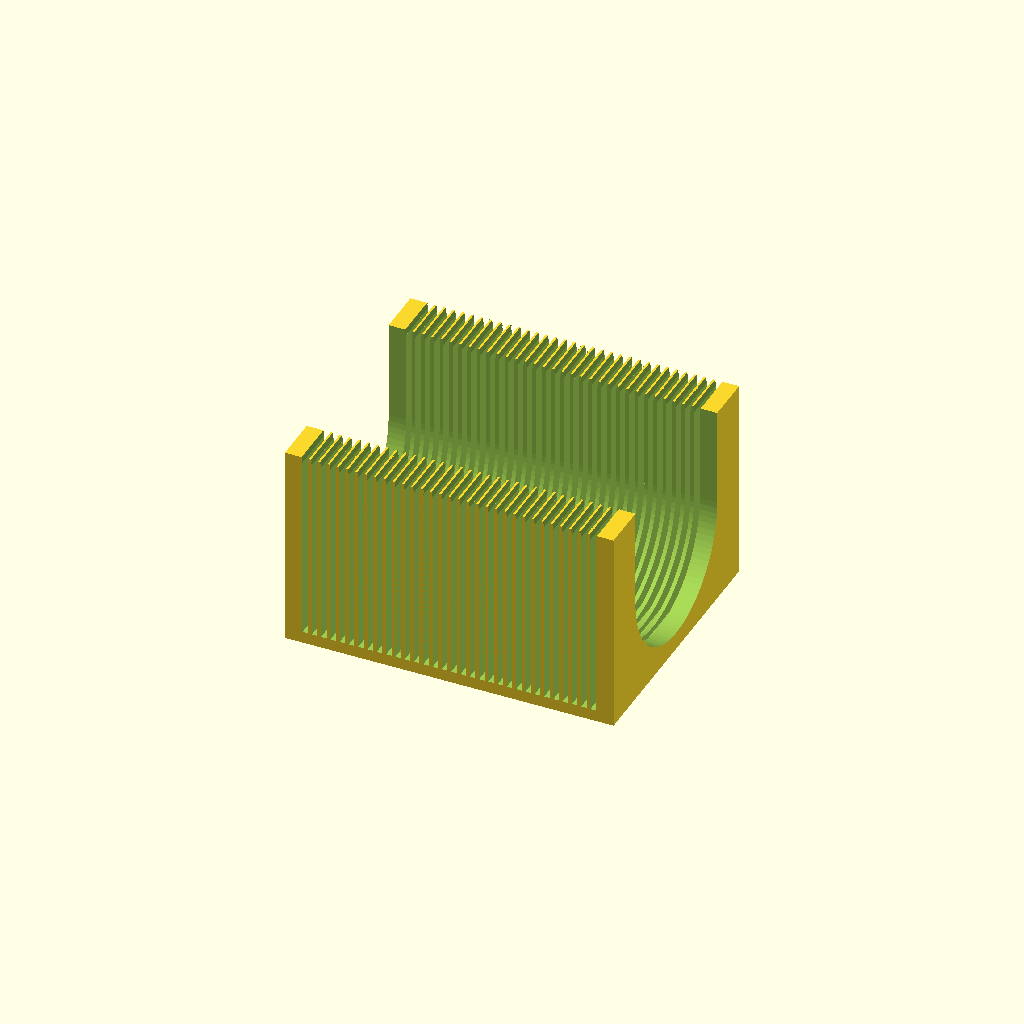
Cell 1: the model at its default parameters.
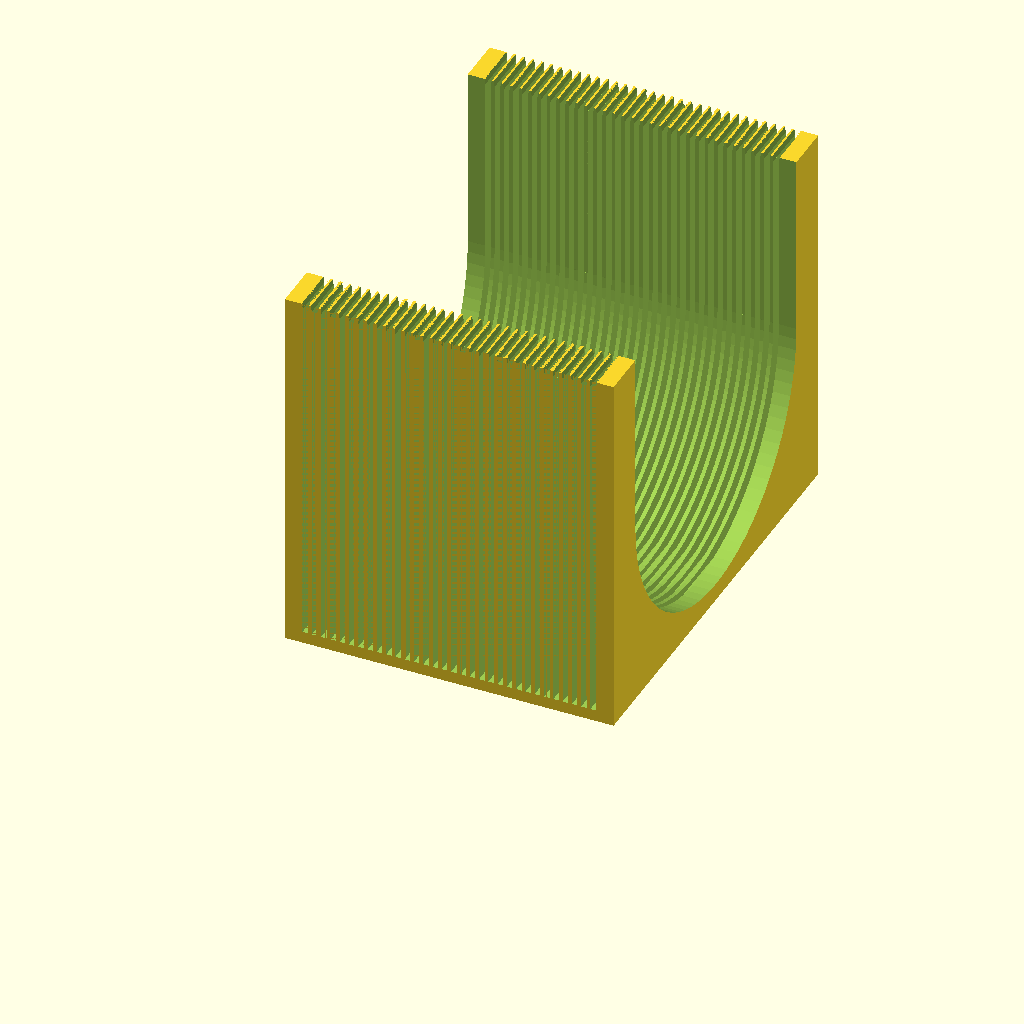
Cell 2 — tomato_d set to 116, the other parameters unchanged.
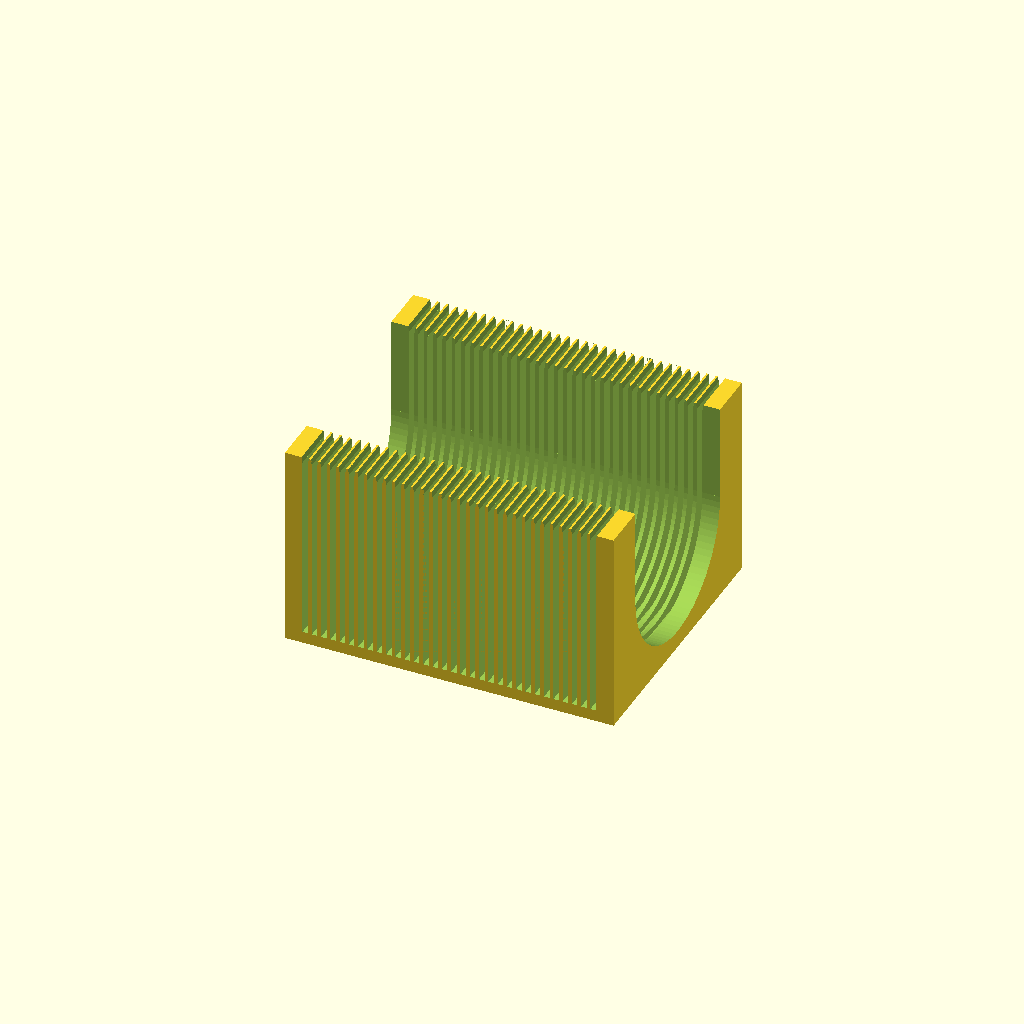
Cell 3: trough_gap = 2 (everything else at default).
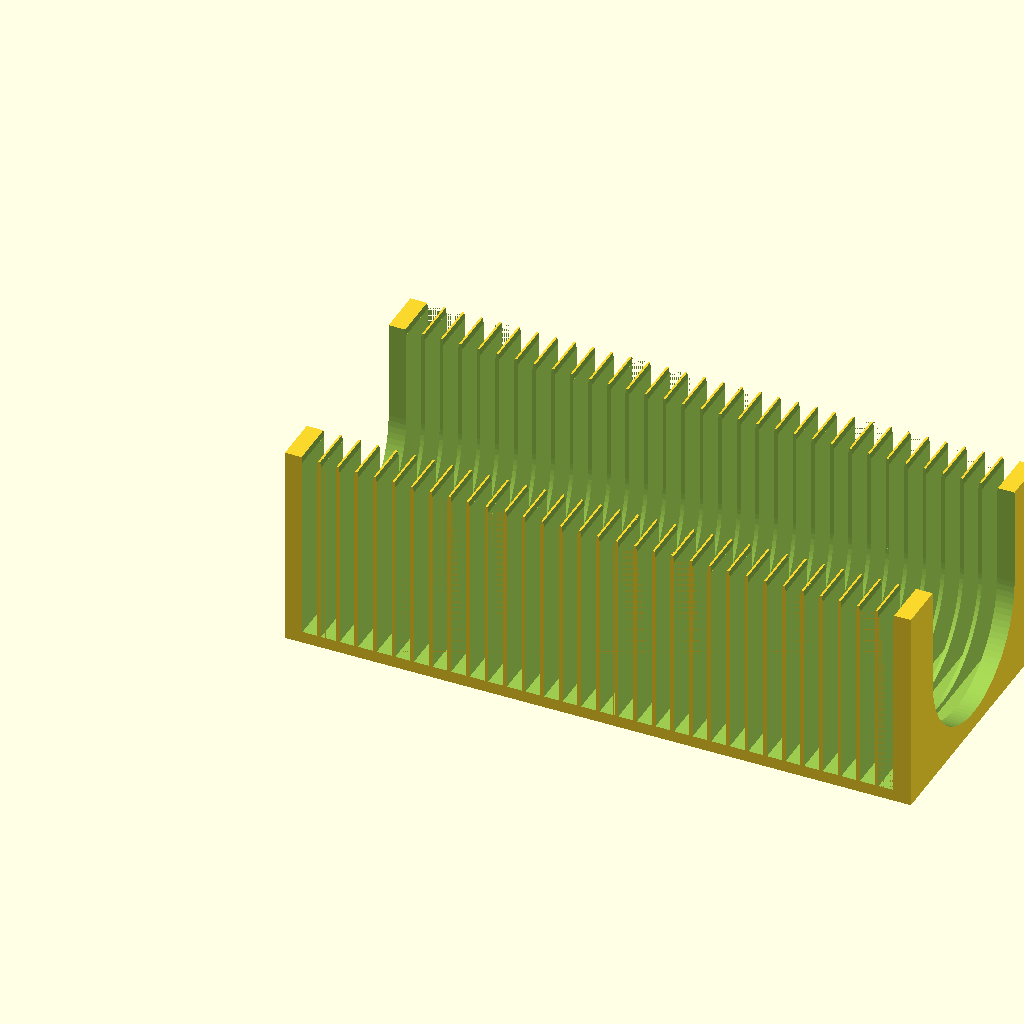
Cell 4: the same model with pitch = 6.35.
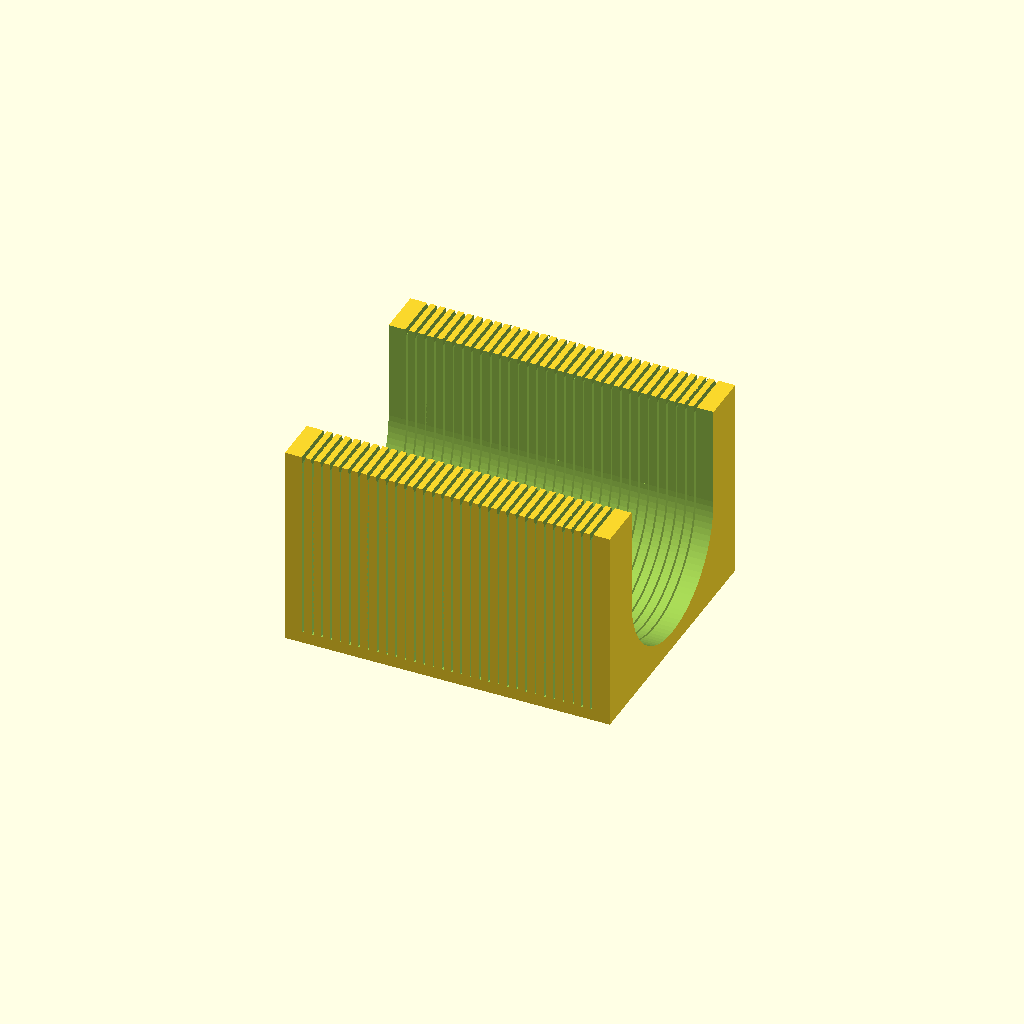
Cell 5 — fin_t set to 2.58, the other parameters unchanged.
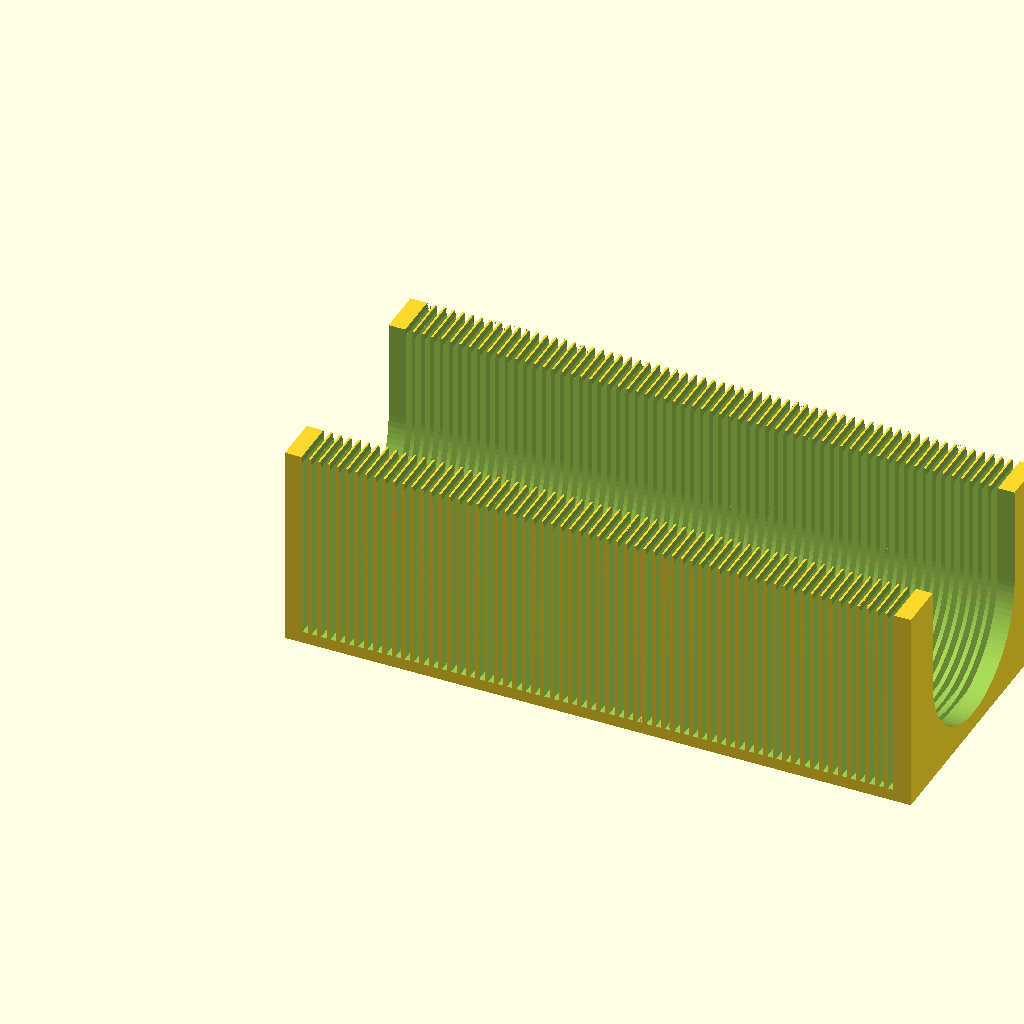
Cell 6: the same model with slot_n = 64.
All cells are drawn from one camera (rotation 55°, 0°, 25°, orthographic, colour scheme Cornfield), so only the parameter changes between them.
OpenSCAD source file parts/roma-tomato-slicing-guide.scad:
// Roma tomato slicing guide — ⅛" crosswise slices, knife guided both sides.
//
// The tomato lies on its side in a half-round trough cut into a solid block,
// and the block is sliced through by a row of slots across its width. A knife
// dropped into a slot is held square on both sides of the fruit, so every
// slice comes out the same ⅛" (3.175 mm) thick.
//
// THE TROUGH IS ROUND so the tomato seats in it and cannot roll or wander
// sideways under the knife. It is drawn trough_gap over the tomato's radius,
// and above its centre line the sides go straight up, so the widest part of
// the fruit still drops in from above.
//
// THE WALLS CLEAR THE TOP OF THE TOMATO by guide_over, so the knife is already
// in both slots before its edge touches the skin. Walls that stopped at the
// centre line left the whole first half of every cut unguided.
//
// THE FINS ARE U-SHAPED PLATES, NOT A COMB. Everything left between two slots
// is one plate that follows the trough round: down one wall, under the fruit,
// and up the other. Each plate is rooted along its whole 90 mm bottom edge to a
// solid floor, and each arm widens toward the root because the block is square
// outside and round inside. The first draft stood 35 mm teeth up from the floor
// on a 10 mm root, and those would snap.
//
// THE PITCH IS FIXED; THE SPLIT OF IT IS NOT. Fin plus slot is 3.175 and
// nothing else. The fin is 1.29 because a fin is a thin feature with two
// exposed faces, and on the installed profile that rung is 0.42 + 0.45 + 0.42
// (slicing reference; the design reference's 1.26/1.68 ladder is wrong here).
// That leaves a 1.885 slot, which clears a serrated tomato knife or a thin
// slicer. The next rung, 1.74, would leave 1.435 — stiffer fins, but a lot of
// knives will not go in.
//
// THE SLOTS RUN BELOW THE TROUGH. A knife that stops on the trough surface
// leaves the bottom skin uncut, so every slot goes floor_kerf below the bottom
// of the trough, and the edge finishes below the fruit.
//
// THE LEAD-IN. The top of each slot flares by lead_w per side, so the knife
// finds its slot without aiming.
//
// ORIENTATION. Printed as drawn, floor down, no supports. The trough is open
// at the top and every slot is open from the top down.

/* [Tomato] */

// Largest roma diameter the trough should take.
tomato_d = 58;      // mm

// Clearance between the tomato and the trough, on the radius.
trough_gap = 1;     // mm

/* [Slices] */

// Slice thickness: fin + slot. ⅛" = 3.175.
pitch = 3.175;      // mm

// Fin thickness along the pitch. 1.29 is a 3-line wall on the 0.4 nozzle.
fin_t = 1.29;       // mm

// Number of slots, which is slices + 1. 32 covers a 100 mm tomato.
slot_n = 32;

// Wall left outside the trough. Widened from 12 when the walls went up.
wall_w = 16;        // mm

// How far the walls rise above the top of the largest tomato.
guide_over = 6;     // mm

// Solid block at each end, unslotted.
end_w = 6;          // mm

// Flare at the top of each slot, per side. Leaves a 0.69 tip on each fin.
lead_w = 0.3;       // mm

// Height over which the flare closes back to the slot width.
lead_h = 2;         // mm

/* [Base] */

// Solid floor under the bottom of the trough.
floor_t = 6;        // mm

// How far each slot runs below the bottom of the trough.
floor_kerf = 2;     // mm

/* [Hidden] */

$fn = 96;
eps = 0.01;
slot_w = pitch - fin_t;
trough_r = tomato_d / 2 + trough_gap;
body_l = 2 * end_w + (slot_n - 1) * pitch + slot_w;
body_w = 2 * trough_r + 2 * wall_w;
trough_z = floor_t + trough_r;     // centre line of the trough
body_h = floor_t + tomato_d + guide_over;

function slot_x(i) = end_w + slot_w / 2 + i * pitch;

module slot_cut(i) {
    translate([slot_x(i) - slot_w / 2, -eps, floor_t - floor_kerf])
        cube([slot_w, body_w + 2 * eps, body_h]);
    // lead-in flare: a wedge from lead_w wider at the top down to slot_w
    hull() {
        translate([slot_x(i) - slot_w / 2 - lead_w, -eps, body_h])
            cube([slot_w + 2 * lead_w, body_w + 2 * eps, eps]);
        translate([slot_x(i) - slot_w / 2, -eps, body_h - lead_h])
            cube([slot_w, body_w + 2 * eps, eps]);
    }
}

module slicing_guide() {
    difference() {
        cube([body_l, body_w, body_h]);
        // the round trough the tomato lies in
        translate([-eps, body_w / 2, trough_z])
            rotate([0, 90, 0])
                cylinder(r = trough_r, h = body_l + 2 * eps);
        // straight sides from the centre line up
        translate([-eps, body_w / 2 - trough_r, trough_z])
            cube([body_l + 2 * eps, 2 * trough_r, body_h]);
        for (i = [0 : slot_n - 1]) slot_cut(i);
    }
}

slicing_guide();
Parameter table extracted from the source (name, type, default, range or options):
tomato_d: number, default 58
trough_gap: number, default 1
pitch: number, default 3.175
fin_t: number, default 1.29
slot_n: number, default 32
wall_w: number, default 16
guide_over: number, default 6
end_w: number, default 6
lead_w: number, default 0.3
lead_h: number, default 2
floor_t: number, default 6
floor_kerf: number, default 2
